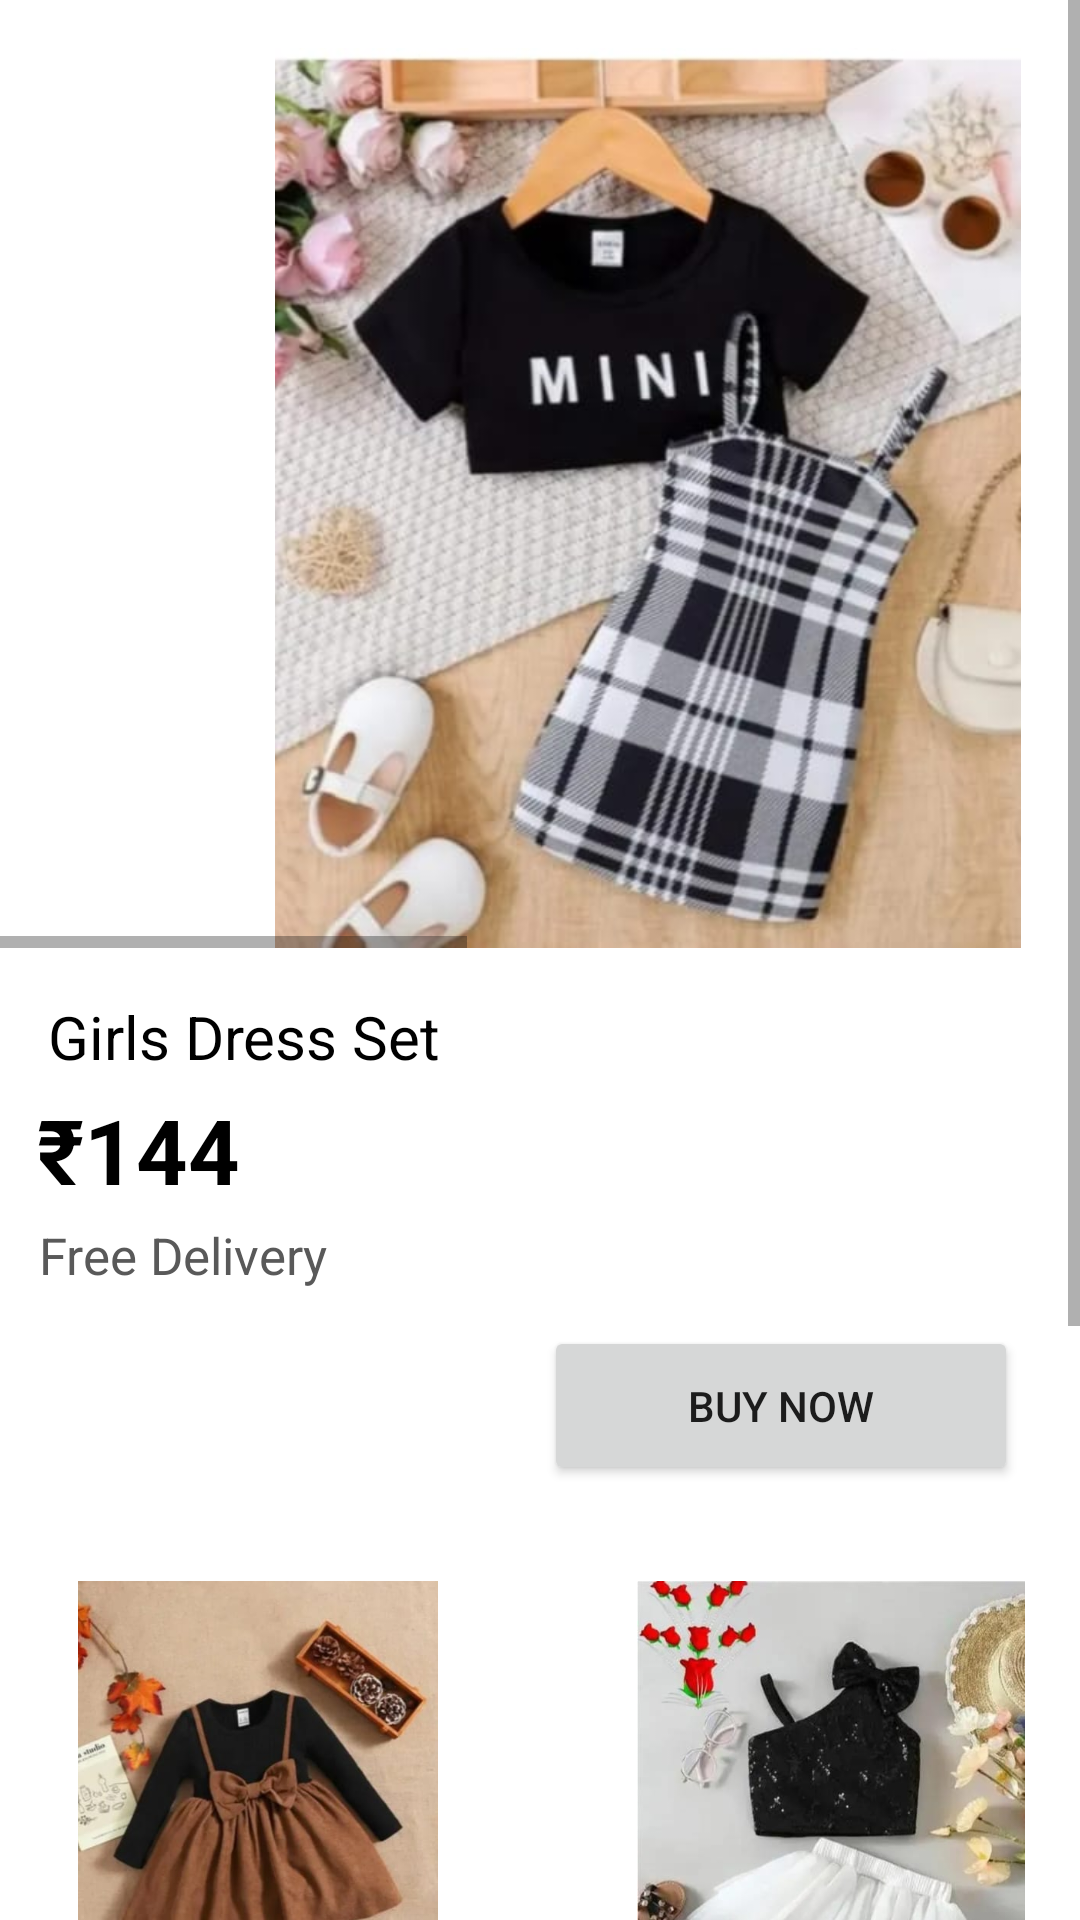

Produce the Android XML layout that renders to this screen, including the resource entries it uses.
<!-- AndroidManifest.xml: application theme Theme.CuddleCloud -->
<!-- res/layout/activity_g6.xml -->
<?xml version="1.0" encoding="utf-8"?>
<androidx.constraintlayout.widget.ConstraintLayout xmlns:android="http://schemas.android.com/apk/res/android"
    xmlns:app="http://schemas.android.com/apk/res-auto"
    xmlns:tools="http://schemas.android.com/tools"
    android:layout_width="match_parent"
    android:layout_height="match_parent"
    android:background="@color/white"
    tools:context=".g1">

    <ScrollView
        android:id="@+id/parent_scroll_view"
        android:layout_width="0dp"
        android:layout_height="0dp"
        android:fillViewport="true"
        app:layout_constraintBottom_toBottomOf="parent"
        app:layout_constraintEnd_toEndOf="parent"
        app:layout_constraintStart_toStartOf="parent"
        app:layout_constraintTop_toTopOf="parent"> 

        
        <androidx.constraintlayout.widget.ConstraintLayout
            android:layout_width="match_parent"
            android:layout_height="wrap_content"> 

            <TextView
                android:id="@+id/textView31"
                android:layout_width="122dp"
                android:layout_height="27dp"
                android:text="Free Delivery"
                android:textColor="#595959"
                android:textSize="17dp"
                app:layout_constraintEnd_toEndOf="parent"
                app:layout_constraintHorizontal_bias="0.055"
                app:layout_constraintStart_toStartOf="parent"
                app:layout_constraintTop_toBottomOf="@+id/textView30" />

            <TextView
                android:id="@+id/textView32"
                android:layout_width="112dp"
                android:layout_height="35dp"
                android:layout_marginTop="10dp"
                android:text="Girls Dress Set"
                android:textColor="@color/black"
                app:layout_constraintEnd_toEndOf="parent"
                app:layout_constraintHorizontal_bias="0.053"
                app:layout_constraintStart_toStartOf="parent"
                app:layout_constraintTop_toBottomOf="@+id/img1" />

            <TextView
                android:id="@+id/textView33"
                android:layout_width="112dp"
                android:layout_height="35dp"
                android:layout_marginTop="10dp"
                android:text="Girls Top And Bottom"
                android:textColor="@color/black"
                app:layout_constraintEnd_toEndOf="parent"
                app:layout_constraintHorizontal_bias="0.684"
                app:layout_constraintStart_toEndOf="@+id/textView32"
                app:layout_constraintTop_toBottomOf="@+id/imageView_below_text" />

            <TextView
                android:id="@+id/textView34"
                android:layout_width="112dp"
                android:layout_height="35dp"
                android:layout_marginTop="10dp"
                android:text="Girls Top And Bottom"
                android:textColor="@color/black"
                app:layout_constraintEnd_toEndOf="parent"
                app:layout_constraintHorizontal_bias="0.053"
                app:layout_constraintStart_toStartOf="parent"
                app:layout_constraintTop_toBottomOf="@+id/img2" />

            <TextView
                android:id="@+id/textView35"
                android:layout_width="112dp"
                android:layout_height="35dp"
                android:layout_marginTop="10dp"
                android:text="Girls Dress Set"
                android:textColor="@color/black"
                app:layout_constraintEnd_toEndOf="parent"
                app:layout_constraintHorizontal_bias="0.819"
                app:layout_constraintStart_toStartOf="parent"
                app:layout_constraintTop_toBottomOf="@+id/img3" />

            <HorizontalScrollView
                android:id="@+id/horizontal_scroll_view_images"
                android:layout_width="0dp"
                android:layout_height="wrap_content"
                app:layout_constraintEnd_toEndOf="parent"
                app:layout_constraintStart_toStartOf="parent"
                app:layout_constraintTop_toTopOf="parent">

                <LinearLayout
                    android:layout_width="wrap_content"
                    android:layout_height="wrap_content"
                    android:orientation="horizontal">

                    <ImageView
                        android:id="@+id/imageView28"
                        android:layout_width="400dp"
                        android:layout_height="300dp"
                        android:layout_marginStart="16dp"
                        android:layout_marginTop="16dp"
                        android:contentDescription="Image 1"
                        android:src="@drawable/g6" />

                    <ImageView
                        android:id="@+id/imageView29"
                        android:layout_width="400dp"
                        android:layout_height="300dp"
                        android:layout_marginStart="16dp"
                        android:layout_marginTop="16dp"
                        android:contentDescription="Image 2"
                        android:src="@drawable/g6a" />


                </LinearLayout>

            </HorizontalScrollView>

            <TextView
                android:id="@+id/textView_info"
                android:layout_width="0dp"
                android:layout_height="wrap_content"
                android:layout_marginStart="16dp"
                android:layout_marginTop="16dp"
                android:layout_marginEnd="16dp"
                android:text="Girls Dress Set"
                android:textSize="20sp"
                android:textColor="@color/black"
                app:layout_constraintEnd_toEndOf="parent"
                app:layout_constraintStart_toStartOf="parent"
                app:layout_constraintTop_toBottomOf="@id/horizontal_scroll_view_images" />

            <ImageView
                android:id="@+id/img2"
                android:layout_width="150dp"
                android:layout_height="150dp"
                android:layout_marginTop="10dp"
                android:contentDescription="Decorative Image"
                android:src="@drawable/g1"
                app:layout_constraintEnd_toEndOf="parent"
                app:layout_constraintHorizontal_bias="0.053"
                app:layout_constraintStart_toStartOf="parent"
                app:layout_constraintTop_toBottomOf="@+id/textView32" />

            <ImageView
                android:id="@+id/img1"
                android:layout_width="150dp"
                android:layout_height="150dp"
                android:layout_marginTop="32dp"
                android:contentDescription="Decorative Image"
                android:src="@drawable/g2"
                app:layout_constraintEnd_toEndOf="parent"
                app:layout_constraintHorizontal_bias="0.053"
                app:layout_constraintStart_toStartOf="parent"
                app:layout_constraintTop_toBottomOf="@+id/button2" />

            <ImageView
                android:id="@+id/imageView_below_text"
                android:layout_width="150dp"
                android:layout_height="150dp"
                android:layout_marginTop="32dp"
                android:contentDescription="Decorative Image"
                android:src="@drawable/g3"
                app:layout_constraintEnd_toEndOf="parent"
                app:layout_constraintHorizontal_bias="0.835"
                app:layout_constraintStart_toEndOf="@+id/img1"
                app:layout_constraintTop_toBottomOf="@+id/button2" />

            <ImageView
                android:id="@+id/img3"
                android:layout_width="150dp"
                android:layout_height="150dp"
                android:layout_marginTop="8dp"
                android:contentDescription="Decorative Image"
                android:src="@drawable/g5"
                app:layout_constraintEnd_toEndOf="parent"
                app:layout_constraintHorizontal_bias="0.835"
                app:layout_constraintStart_toEndOf="@+id/img2"
                app:layout_constraintTop_toBottomOf="@+id/textView33" />

            <Button
                android:id="@+id/button2"
                android:layout_width="158dp"
                android:layout_height="53dp"
                android:layout_marginTop="8dp"
                android:text="Buy Now"
                app:layout_constraintEnd_toEndOf="parent"
                app:layout_constraintHorizontal_bias="0.897"
                app:layout_constraintStart_toStartOf="parent"
                app:layout_constraintTop_toBottomOf="@+id/textView31" />

            <TextView
                android:id="@+id/textView30"
                android:layout_width="178dp"
                android:layout_height="44dp"
                android:layout_marginTop="4dp"
                android:text="₹144"
                android:textStyle="bold"
                android:textColor="@color/black"
                android:textSize="30dp"
                app:layout_constraintEnd_toEndOf="parent"
                app:layout_constraintHorizontal_bias="0.068"
                app:layout_constraintStart_toStartOf="parent"
                app:layout_constraintTop_toBottomOf="@+id/textView_info" />


            

        </androidx.constraintlayout.widget.ConstraintLayout>
    </ScrollView>
</androidx.constraintlayout.widget.ConstraintLayout>
<!-- resources referenced by this layout -->
<resources>
  <!-- drawable g1: jpg bitmap (drawable, 30097 bytes) -->
  <!-- drawable g2: jpg bitmap (drawable, 27899 bytes) -->
  <!-- drawable g3: jpg bitmap (drawable, 30544 bytes) -->
  <!-- drawable g5: jpg bitmap (drawable, 26496 bytes) -->
  <!-- drawable g6: jpg bitmap (drawable, 41902 bytes) -->
  <!-- drawable g6a: jpg bitmap (drawable, 38741 bytes) -->
  <style name="Theme.CuddleCloud" parent="Base.Theme.CuddleCloud" />
  <style name="Base.Theme.CuddleCloud" parent="Theme.MaterialComponents.DayNight.NoActionBar">
          
          
      </style>
  <!-- not gathered from this repository: default colours our renderer supplied (Android Studio template values) -->
  <color name="black">#FF000000</color>
  <color name="white">#FFFFFFFF</color>
</resources>
